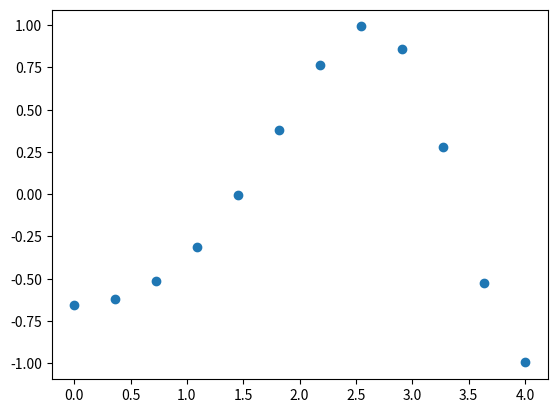

Python code for this plot:
# 绘制二维空间图

import numpy as np
from scipy.interpolate import *
import matplotlib.pyplot as plt

# 两个维度空间点绘图
x = np.linspace(0,4,12)
y = np.cos(x**2/3+4)  #x**2表示x的平方
print(x,y)
plt.plot(x,y,'o')
plt.show()


